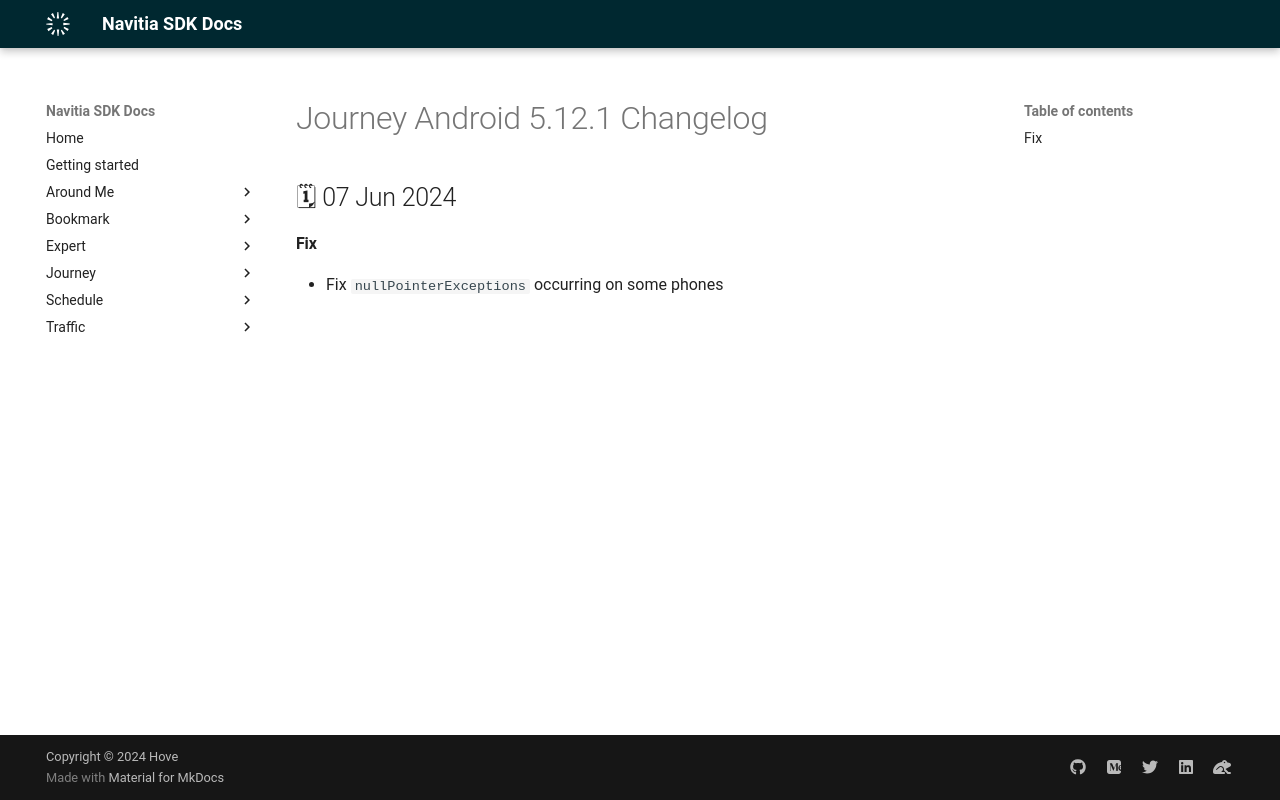

repository: hove-io/navitia_sdk_docs · page: journey/android/releases/5.12.1/index.html · generator: mkdocs

---
title: Journey Android 5.12.1 - Changelog - Navitia SDK Docs
---

# Journey Android 5.12.1 Changelog

<h2>🗓 07 Jun 2024</h2>

#### Fix
- Fix `nullPointerExceptions` occurring on some phones
